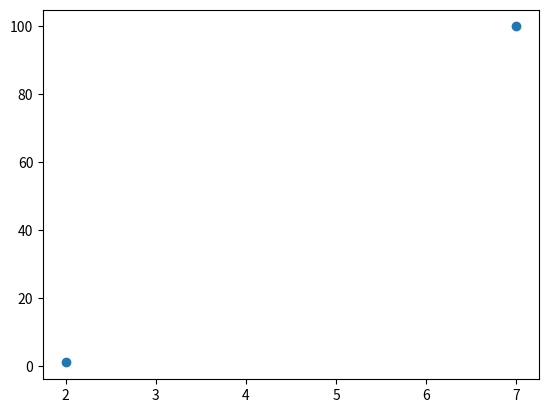

Python code for this plot:
import matplotlib.pyplot as plt
import numpy as np
xpoints=np.array([2,7])
ypoints=np.array([1,100])
plt.plot(xpoints,ypoints,'o')
plt.show()
